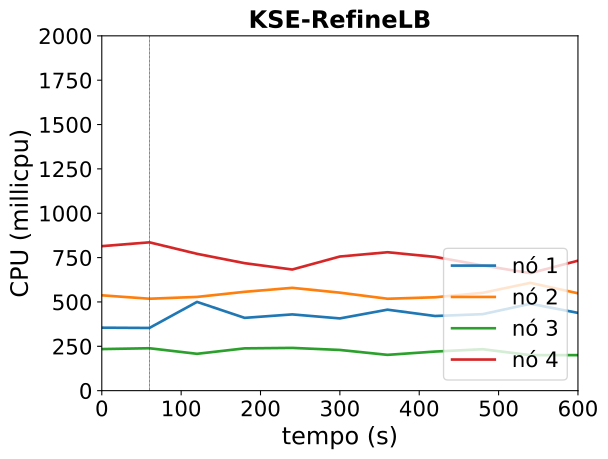

Source data for this figure (header and first rows):
timestamp, ppgcc-m02_pod_amount, ppgcc-m02_memory, ppgcc-m02_cpu, ppgcc-m03_pod_amount, ppgcc-m03_memory, ppgcc-m03_cpu, ppgcc-m04_pod_amount, ppgcc-m04_memory, ppgcc-m04_cpu, ppgcc-m05_pod_amount, ppgcc-m05_memory, ppgcc-m05_cpu
0, 2, 1344520, 354914094, 3, 1467828, 537466210, 2, 1289612, 234372838, 3, 1529160, 814438236
60, 2, 1328416, 353416870, 3, 1497264, 518186784, 2, 1286444, 239086147, 3, 1543020, 836097487
120, 4, 1466488, 500206605, 3, 1472184, 528363482, 2, 1274564, 207727672, 1, 1404948, 771287147
180, 4, 1453288, 410310684, 3, 1481292, 557133217, 2, 1300172, 238414744, 1, 1379604, 718582940
240, 4, 1500280, 429804664, 3, 1465980, 579565281, 2, 1299116, 240981557, 1, 1374324, 682813779
300, 4, 1498960, 407183470, 3, 1468752, 552390650, 2, 1280768, 229439731, 1, 1399404, 756093779
360, 4, 1500412, 456421389, 3, 1481688, 518066088, 2, 1274168, 201800858, 1, 1405080, 780194413
420, 4, 1482856, 420766847, 3, 1491852, 526406062, 2, 1272716, 220389808, 1, 1406136, 754011700
480, 4, 1547404, 431139299, 3, 1510992, 551468272, 2, 1294232, 233540003, 1, 1342644, 705470540
540, 4, 1530904, 489714717, 3, 1484724, 607637870, 2, 1266644, 200068198, 1, 1370100, 662239597
600, 4, 1524172, 438444490, 3, 1485516, 548898360, 2, 1286048, 200035496, 1, 1363500, 732523258
